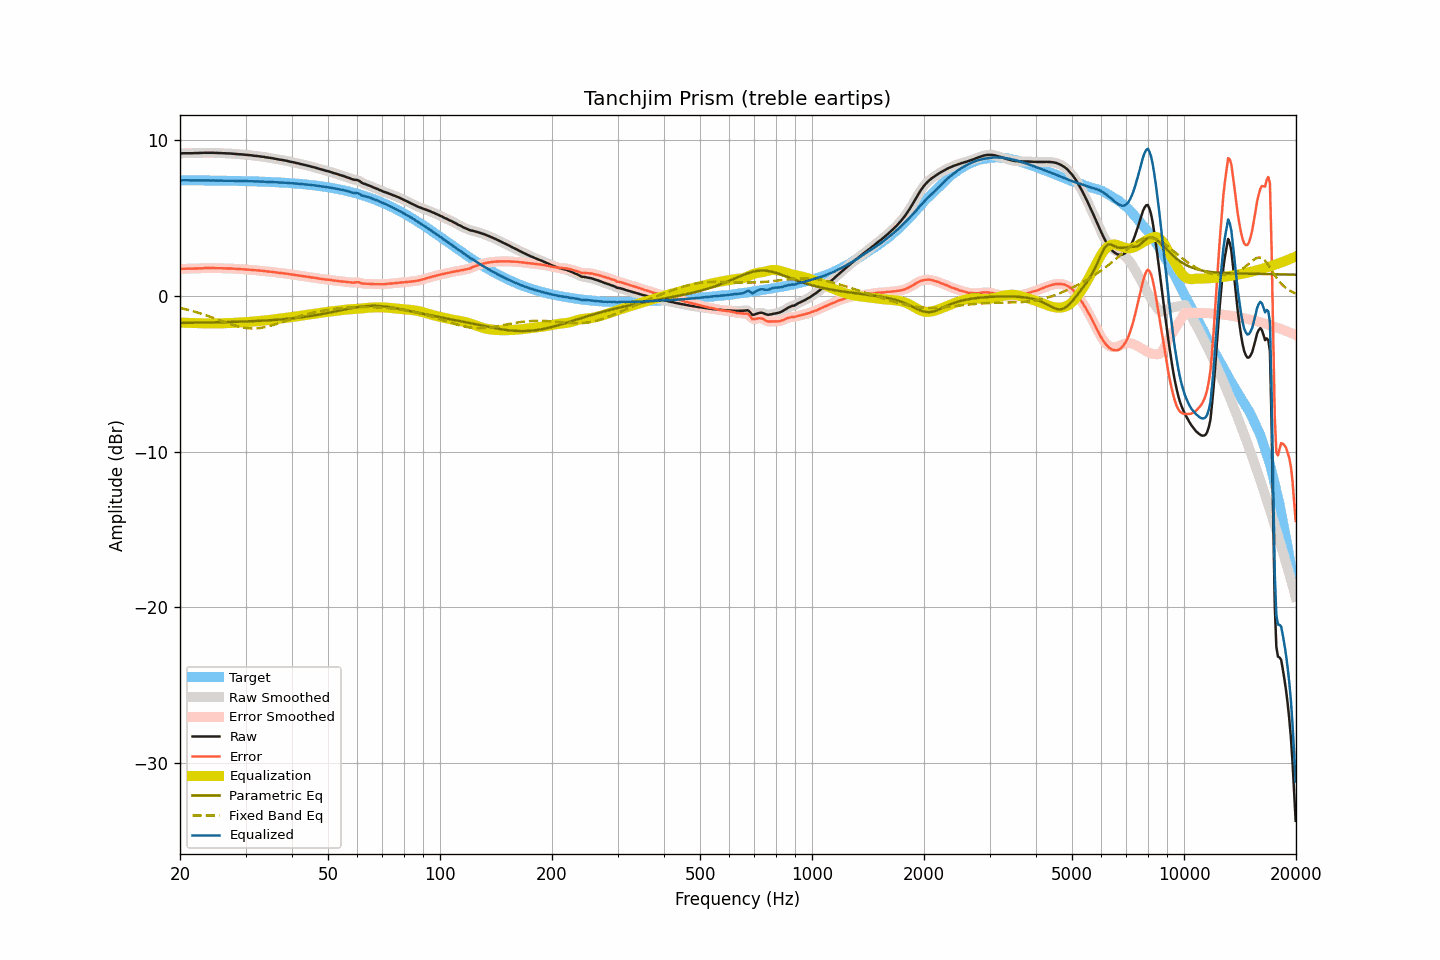

The table this chart was drawn from, first rows:
frequency, raw, smoothed, error, error_smoothed, equalization, parametric_eq, fixed_band_eq, equalized_raw, equalized_smoothed, target
20.00, 9.13, 9.13, 1.71, 1.72, -1.72, -1.74, -0.78, 7.41, 7.41, 7.42
20.20, 9.14, 9.14, 1.72, 1.72, -1.72, -1.74, -0.80, 7.41, 7.41, 7.41
20.40, 9.15, 9.15, 1.74, 1.73, -1.73, -1.74, -0.83, 7.42, 7.42, 7.41
20.61, 9.15, 9.15, 1.74, 1.74, -1.73, -1.74, -0.85, 7.42, 7.42, 7.41
20.81, 9.15, 9.15, 1.74, 1.74, -1.73, -1.73, -0.88, 7.42, 7.42, 7.41
21.02, 9.15, 9.15, 1.74, 1.74, -1.74, -1.73, -0.90, 7.41, 7.41, 7.41
21.23, 9.15, 9.15, 1.74, 1.74, -1.74, -1.73, -0.93, 7.41, 7.41, 7.41
21.44, 9.15, 9.15, 1.74, 1.74, -1.74, -1.73, -0.96, 7.41, 7.41, 7.41
21.66, 9.15, 9.15, 1.74, 1.74, -1.74, -1.73, -0.99, 7.40, 7.41, 7.41
21.87, 9.16, 9.15, 1.75, 1.75, -1.75, -1.73, -1.02, 7.41, 7.41, 7.41
22.09, 9.16, 9.16, 1.75, 1.75, -1.75, -1.73, -1.05, 7.41, 7.41, 7.41
22.31, 9.16, 9.16, 1.75, 1.76, -1.76, -1.72, -1.08, 7.40, 7.41, 7.41
22.54, 9.17, 9.16, 1.76, 1.76, -1.76, -1.72, -1.11, 7.41, 7.41, 7.41
22.76, 9.17, 9.17, 1.76, 1.76, -1.76, -1.72, -1.14, 7.40, 7.40, 7.41
22.99, 9.17, 9.17, 1.76, 1.77, -1.77, -1.72, -1.18, 7.40, 7.40, 7.40
23.22, 9.18, 9.18, 1.78, 1.77, -1.77, -1.72, -1.21, 7.41, 7.40, 7.40
23.45, 9.18, 9.18, 1.78, 1.78, -1.78, -1.72, -1.25, 7.40, 7.40, 7.40
23.69, 9.18, 9.18, 1.78, 1.78, -1.78, -1.71, -1.28, 7.40, 7.40, 7.40
23.92, 9.18, 9.18, 1.78, 1.78, -1.78, -1.71, -1.32, 7.40, 7.40, 7.40
24.16, 9.18, 9.18, 1.78, 1.78, -1.78, -1.71, -1.36, 7.40, 7.40, 7.40
24.40, 9.18, 9.18, 1.78, 1.78, -1.78, -1.71, -1.39, 7.40, 7.40, 7.40
24.65, 9.18, 9.18, 1.78, 1.78, -1.78, -1.71, -1.43, 7.40, 7.40, 7.40
24.89, 9.17, 9.17, 1.77, 1.78, -1.78, -1.70, -1.47, 7.39, 7.40, 7.40
25.14, 9.17, 9.17, 1.78, 1.77, -1.77, -1.70, -1.51, 7.39, 7.39, 7.39
25.39, 9.16, 9.16, 1.77, 1.77, -1.77, -1.70, -1.55, 7.39, 7.39, 7.39
25.65, 9.16, 9.16, 1.77, 1.77, -1.77, -1.70, -1.59, 7.39, 7.39, 7.39
25.91, 9.16, 9.16, 1.77, 1.77, -1.77, -1.70, -1.62, 7.39, 7.39, 7.39
26.16, 9.15, 9.15, 1.76, 1.76, -1.76, -1.69, -1.66, 7.39, 7.39, 7.39
26.43, 9.15, 9.15, 1.76, 1.76, -1.76, -1.69, -1.70, 7.39, 7.39, 7.39
26.69, 9.14, 9.14, 1.75, 1.76, -1.76, -1.69, -1.74, 7.38, 7.38, 7.38
26.96, 9.14, 9.14, 1.76, 1.75, -1.75, -1.68, -1.77, 7.38, 7.38, 7.38
27.23, 9.13, 9.13, 1.75, 1.75, -1.75, -1.68, -1.81, 7.38, 7.38, 7.38
27.50, 9.13, 9.13, 1.75, 1.75, -1.74, -1.68, -1.84, 7.38, 7.38, 7.38
27.77, 9.12, 9.12, 1.74, 1.74, -1.74, -1.68, -1.88, 7.38, 7.38, 7.38
28.05, 9.11, 9.11, 1.73, 1.73, -1.73, -1.67, -1.91, 7.38, 7.38, 7.38
28.33, 9.10, 9.10, 1.73, 1.73, -1.73, -1.67, -1.94, 7.37, 7.37, 7.37
28.62, 9.09, 9.09, 1.72, 1.72, -1.72, -1.67, -1.97, 7.37, 7.37, 7.37
28.90, 9.08, 9.08, 1.71, 1.71, -1.72, -1.66, -1.99, 7.36, 7.37, 7.37
29.19, 9.08, 9.08, 1.71, 1.71, -1.71, -1.66, -2.01, 7.37, 7.37, 7.37
29.48, 9.07, 9.07, 1.71, 1.70, -1.70, -1.66, -2.03, 7.37, 7.37, 7.36
29.78, 9.06, 9.06, 1.70, 1.70, -1.70, -1.65, -2.05, 7.36, 7.36, 7.36
30.08, 9.05, 9.05, 1.69, 1.69, -1.69, -1.65, -2.07, 7.36, 7.36, 7.36
30.38, 9.04, 9.04, 1.68, 1.68, -1.68, -1.64, -2.08, 7.36, 7.36, 7.36
30.68, 9.03, 9.03, 1.68, 1.68, -1.68, -1.64, -2.09, 7.35, 7.35, 7.35
30.99, 9.02, 9.02, 1.67, 1.67, -1.67, -1.63, -2.10, 7.35, 7.35, 7.35
31.30, 9.01, 9.01, 1.66, 1.66, -1.66, -1.63, -2.10, 7.35, 7.35, 7.35
31.61, 8.99, 8.99, 1.65, 1.65, -1.65, -1.63, -2.10, 7.34, 7.34, 7.34
31.93, 8.98, 8.98, 1.64, 1.64, -1.64, -1.62, -2.09, 7.34, 7.34, 7.34
32.24, 8.97, 8.97, 1.63, 1.63, -1.63, -1.62, -2.09, 7.34, 7.34, 7.34
32.57, 8.96, 8.96, 1.63, 1.62, -1.62, -1.61, -2.08, 7.34, 7.33, 7.33
32.89, 8.94, 8.94, 1.61, 1.61, -1.61, -1.60, -2.06, 7.33, 7.33, 7.33
33.22, 8.93, 8.93, 1.60, 1.60, -1.60, -1.60, -2.05, 7.33, 7.33, 7.33
33.55, 8.92, 8.91, 1.60, 1.59, -1.59, -1.59, -2.03, 7.33, 7.32, 7.32
33.89, 8.90, 8.90, 1.58, 1.58, -1.58, -1.59, -2.01, 7.32, 7.32, 7.32
34.23, 8.88, 8.88, 1.56, 1.57, -1.57, -1.58, -1.99, 7.31, 7.31, 7.31
34.57, 8.87, 8.87, 1.56, 1.56, -1.56, -1.57, -1.96, 7.31, 7.31, 7.31
34.92, 8.85, 8.85, 1.54, 1.55, -1.55, -1.57, -1.93, 7.30, 7.31, 7.31
35.27, 8.84, 8.84, 1.54, 1.54, -1.53, -1.56, -1.90, 7.31, 7.30, 7.30
35.62, 8.82, 8.82, 1.52, 1.52, -1.52, -1.55, -1.87, 7.30, 7.30, 7.30
35.97, 8.80, 8.80, 1.51, 1.51, -1.51, -1.55, -1.84, 7.29, 7.29, 7.29
... 635 more rows
